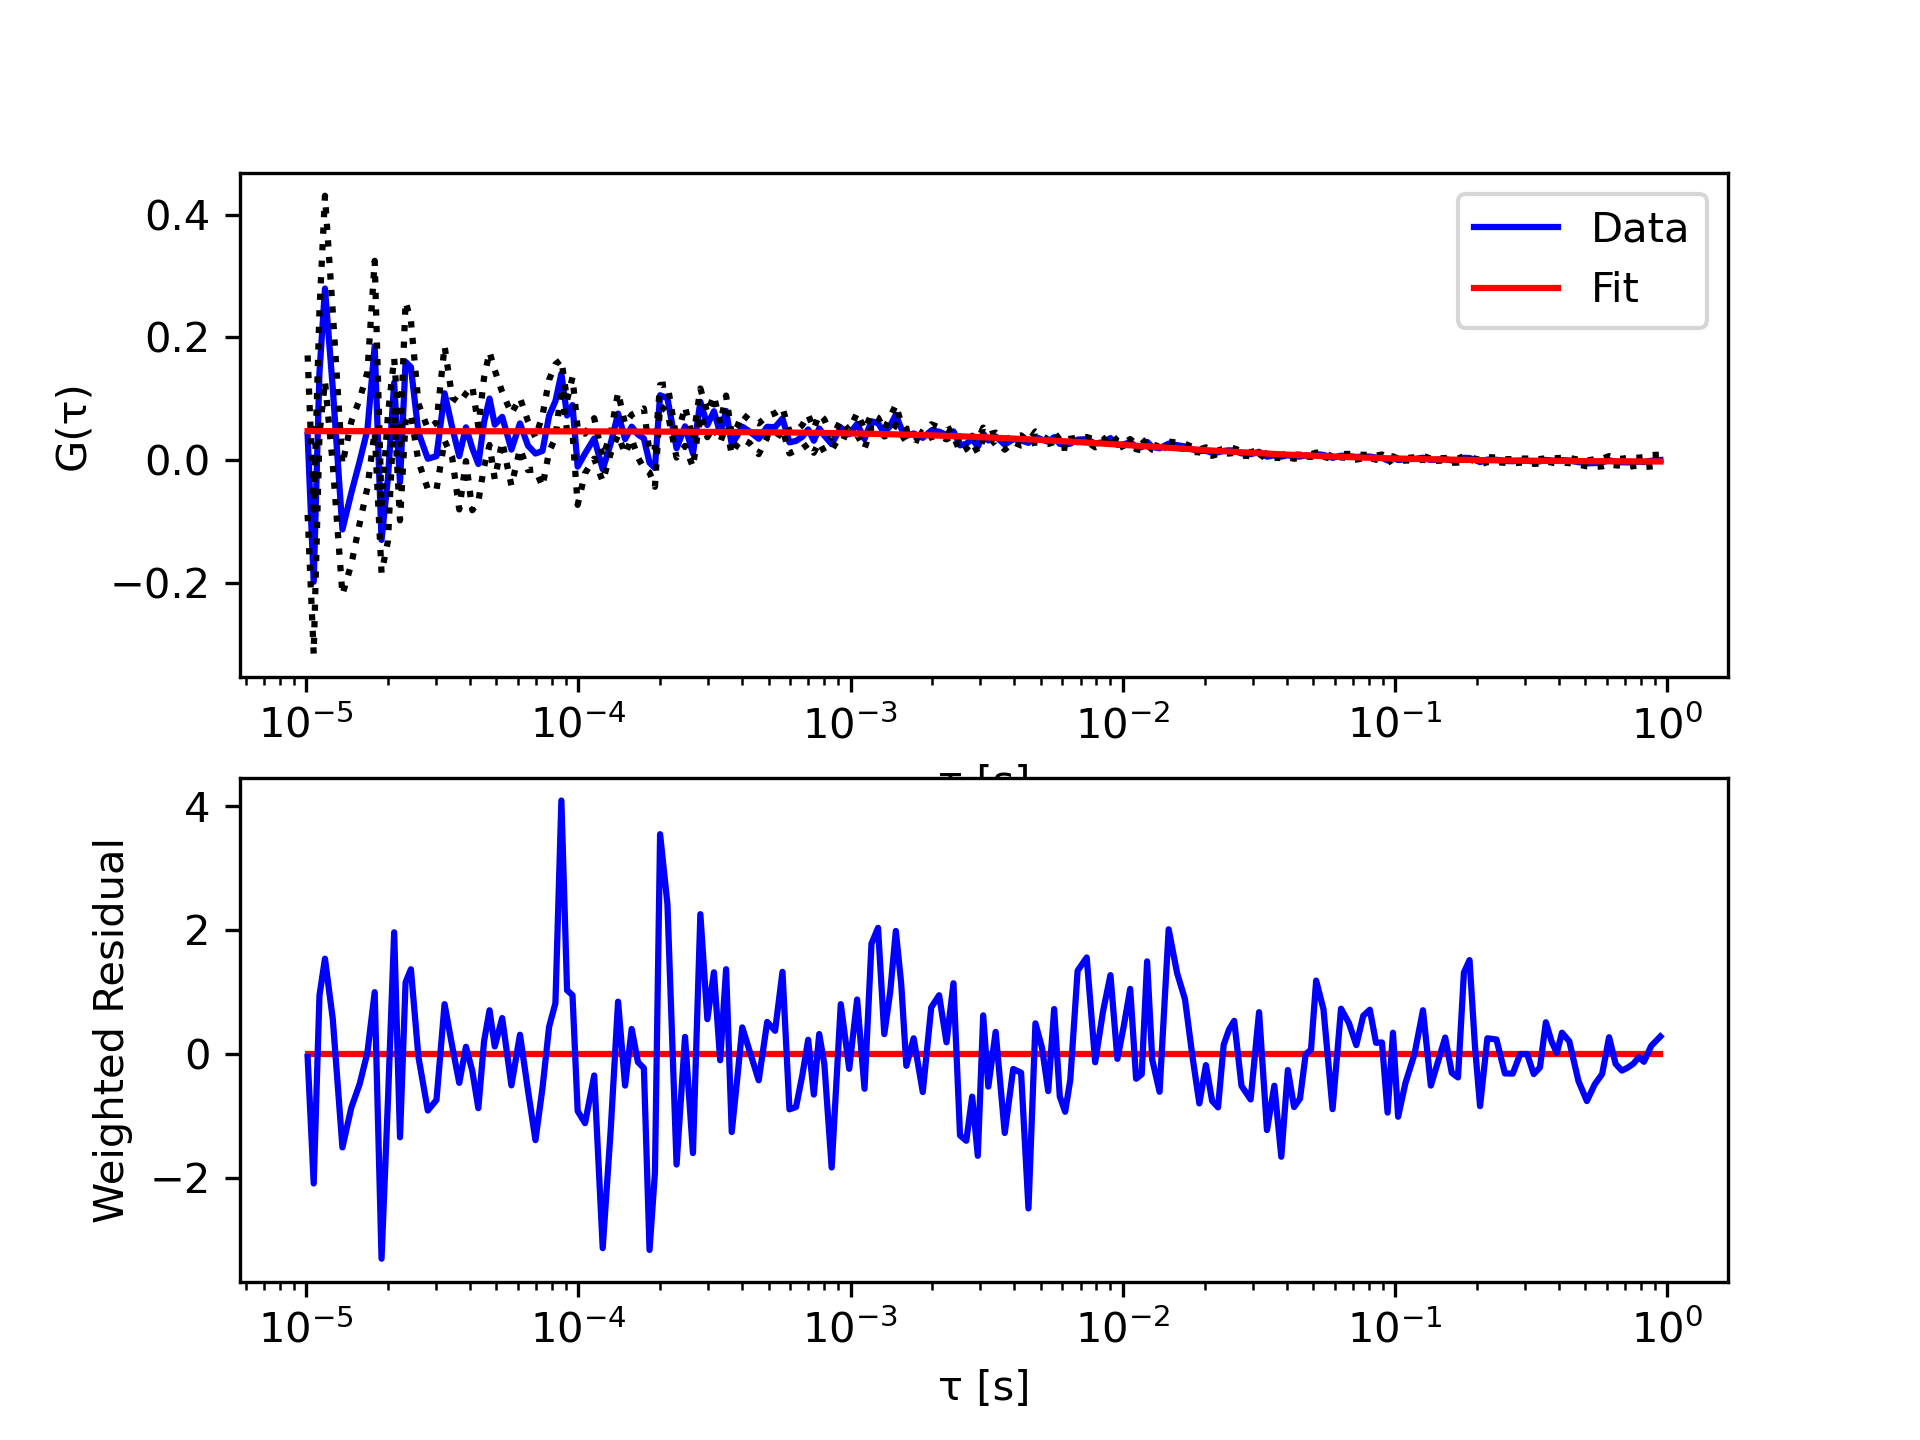

The file beside this chart, header and first rows:
tau, G, sigma G, cc Fit
1.01333333333333e-05, 0.04075, 0.1299, 0.04734
1.06666666666667e-05, -0.1981, 0.1174, 0.04734
1.12e-05, 0.1431, 0.1015, 0.04733
1.17333333333333e-05, 0.2796, 0.1512, 0.04733
1.25333333333333e-05, 0.1175, 0.1243, 0.04733
1.36e-05, -0.1128, 0.1061, 0.04733
1.46666666666667e-05, -0.05308, 0.1161, 0.04732
1.57333333333333e-05, -0.0019, 0.1011, 0.04732
1.68e-05, 0.04928, 0.09426, 0.04731
1.78666666666667e-05, 0.1858, 0.139, 0.04731
1.89333333333333e-05, -0.1299, 0.05361, 0.0473
2e-05, -0.02749, 0.1035, 0.0473
2.10666666666667e-05, 0.1261, 0.04014, 0.0473
2.21333333333333e-05, -0.03602, 0.06192, 0.04729
2.32e-05, 0.1602, 0.09775, 0.04729
2.42666666666667e-05, 0.1517, 0.0764, 0.04728
2.58666666666667e-05, 0.04502, 0.04706, 0.04728
2.8e-05, 0.002366, 0.04914, 0.04727
3.01333333333333e-05, 0.006632, 0.05464, 0.04726
3.22666666666667e-05, 0.109, 0.07693, 0.04725
3.44e-05, 0.05355, 0.04873, 0.04724
3.65333333333333e-05, 0.006632, 0.08679, 0.04723
3.86666666666667e-05, 0.05355, 0.05502, 0.04722
4.08e-05, 0.01943, 0.1009, 0.04722
4.29333333333333e-05, -0.006164, 0.06096, 0.04721
4.50666666666667e-05, 0.06208, 0.07266, 0.0472
4.72e-05, 0.1005, 0.07572, 0.04719
4.93333333333333e-05, 0.05782, 0.08877, 0.04718
5.25333333333333e-05, 0.07061, 0.04054, 0.04717
5.68e-05, 0.0173, 0.05881, 0.04715
6.10666666666667e-05, 0.05995, 0.04144, 0.04713
6.53333333333333e-05, 0.0237, 0.03982, 0.04712
6.96e-05, 0.0109, 0.02601, 0.0471
7.38666666666667e-05, 0.01516, 0.05794, 0.04708
7.81333333333333e-05, 0.07275, 0.05859, 0.04707
8.24e-05, 0.09621, 0.06007, 0.04705
8.66666666666667e-05, 0.141, 0.02298, 0.04703
9.09333333333333e-05, 0.07275, 0.02507, 0.04702
9.52e-05, 0.08981, 0.04517, 0.047
9.94666666666667e-05, -0.01043, 0.0623, 0.04698
0.0001059, 0.0109, 0.03224, 0.04696
0.0001144, 0.03543, 0.03299, 0.04692
0.0001229, -0.01469, 0.01964, 0.04689
0.0001315, 0.0269, 0.01609, 0.04685
0.00014, 0.07595, 0.03456, 0.04682
0.0001485, 0.03436, 0.02429, 0.04679
0.0001571, 0.05462, 0.01955, 0.04675
0.0001656, 0.04183, 0.03722, 0.04672
0.0001741, 0.03543, 0.04885, 0.04669
0.0001827, -0.004024, 0.01602, 0.04665
0.0001912, -0.01255, 0.03078, 0.04662
0.0001997, 0.1058, 0.0167, 0.04659
0.0002125, 0.101, 0.02253, 0.04654
0.0002296, 0.01944, 0.01514, 0.04647
0.0002467, 0.05516, 0.03193, 0.0464
0.0002637, 0.01091, 0.02213, 0.04634
0.0002808, 0.09515, 0.02168, 0.04627
0.0002979, 0.0573, 0.01977, 0.04621
0.0003149, 0.07969, 0.02549, 0.04614
0.000332, 0.0445, 0.01534, 0.04607
... 138 more rows
